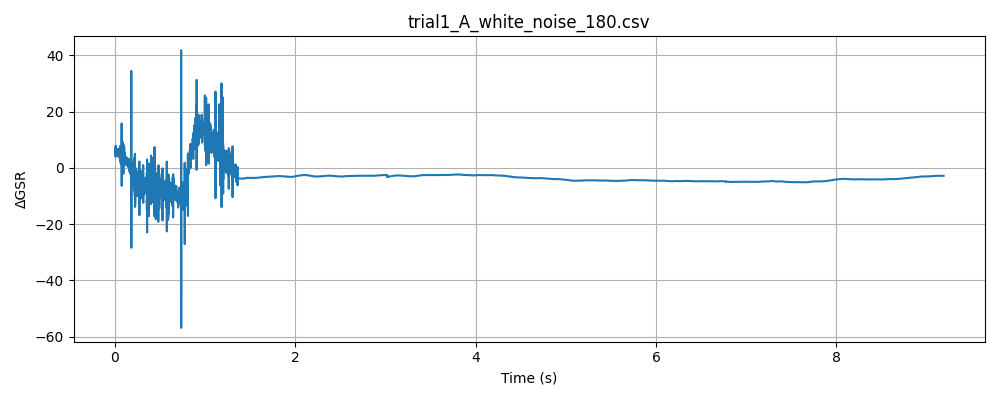

The file beside this chart, header and first rows:
timestamp, elapsed_sec, gsr_raw, phase
1777616628, 0.000267, 1288, baseline
1777616628, 0.0003629, 1299, baseline
1777616628, 0.0004439, 1293, baseline
1777616628, 0.0005238, 1293, baseline
1777616628, 0.0006087, 1285, baseline
1777616628, 0.0006847, 1272, baseline
1777616628, 0.0007608, 1310, baseline
1777616628, 0.000989, 1290, baseline
1777616628, 0.001113, 1282, baseline
1777616628, 0.001204, 1298, baseline
1777616628, 0.001292, 1291, baseline
1777616628, 0.00138, 1295, baseline
1777616628, 0.001467, 1289, baseline
1777616628, 0.001553, 1276, baseline
1777616628, 0.001652, 1286, baseline
1777616628, 0.001738, 1301, baseline
1777616628, 0.001826, 1280, baseline
1777616628, 0.001912, 1310, baseline
1777616628, 0.001999, 1296, baseline
1777616628, 0.002085, 1292, baseline
1777616628, 0.002172, 1293, baseline
1777616628, 0.00227, 1282, baseline
1777616628, 0.002356, 1275, baseline
1777616628, 0.002443, 1307, baseline
1777616628, 0.00253, 1281, baseline
1777616628, 0.002615, 1285, baseline
1777616628, 0.002701, 1299, baseline
1777616628, 0.002787, 1290, baseline
1777616628, 0.002869, 1295, baseline
1777616628, 0.002935, 1288, baseline
1777616628, 0.003003, 1262, baseline
1777616628, 0.00307, 1302, baseline
1777616628, 0.003162, 1291, baseline
1777616628, 0.00323, 1278, baseline
1777616628, 0.003297, 1303, baseline
1777616628, 0.003364, 1289, baseline
1777616628, 0.003431, 1289, baseline
1777616628, 0.003499, 1289, baseline
1777616628, 0.003566, 1282, baseline
1777616628, 0.003633, 1281, baseline
1777616628, 0.003703, 1303, baseline
1777616628, 0.00377, 1299, baseline
1777616628, 0.003836, 1292, baseline
1777616628, 0.003912, 1284, baseline
1777616628, 0.00398, 1276, baseline
1777616628, 0.004047, 1308, baseline
1777616628, 0.004114, 1298, baseline
1777616628, 0.004181, 1291, baseline
1777616628, 0.004248, 1285, baseline
1777616628, 0.004315, 1272, baseline
1777616628, 0.004383, 1294, baseline
1777616628, 0.004449, 1304, baseline
1777616628, 0.004517, 1283, baseline
1777616628, 0.004584, 1290, baseline
1777616628, 0.004651, 1294, baseline
1777616628, 0.004718, 1295, baseline
1777616628, 0.004786, 1292, baseline
1777616628, 0.004853, 1286, baseline
1777616628, 0.004921, 1265, baseline
1777616628, 0.004988, 1304, baseline
... 60,498 more rows
